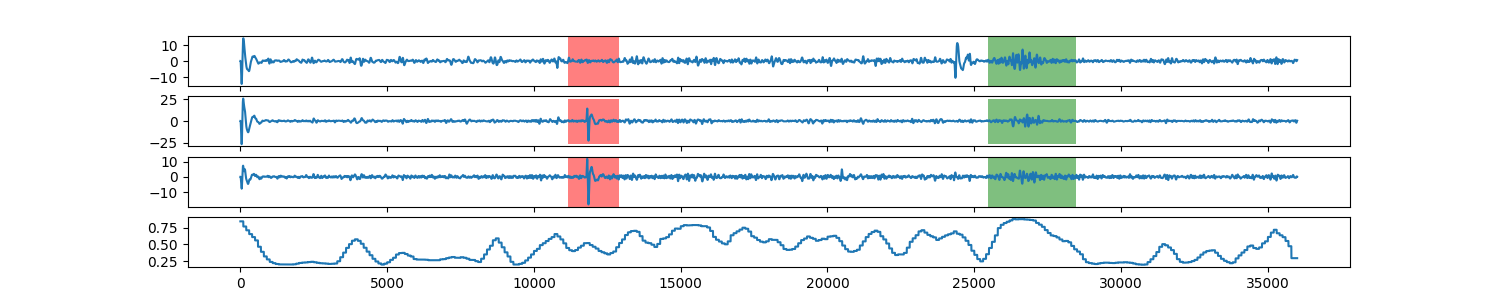

Values plotted in this chart, from the file beside it:
0, 0.845646234147
1, 0.8456
2, 0.8456
3, 0.8456
4, 0.8456
5, 0.8456
6, 0.8456
7, 0.8456
8, 0.8456
9, 0.8456
10, 0.8456
11, 0.8456
12, 0.8456
13, 0.8456
14, 0.8456
15, 0.8456
16, 0.8456
17, 0.8456
18, 0.8456
19, 0.8456
20, 0.8456
21, 0.8456
22, 0.8456
23, 0.8456
24, 0.8456
25, 0.8456
26, 0.8456
27, 0.8456
28, 0.8456
29, 0.8456
30, 0.8456
31, 0.8456
32, 0.8456
33, 0.8456
34, 0.8456
35, 0.8456
36, 0.8456
37, 0.8456
38, 0.8456
39, 0.8456
40, 0.8456
41, 0.8456
42, 0.8456
43, 0.8456
44, 0.8456
45, 0.8456
46, 0.8456
47, 0.8456
48, 0.8456
49, 0.8456
50, 0.8456
51, 0.8456
52, 0.8456
53, 0.8456
54, 0.8456
55, 0.8456
56, 0.8456
57, 0.8456
58, 0.8456
59, 0.8456
60, 0.8456
... 35,938 more rows
